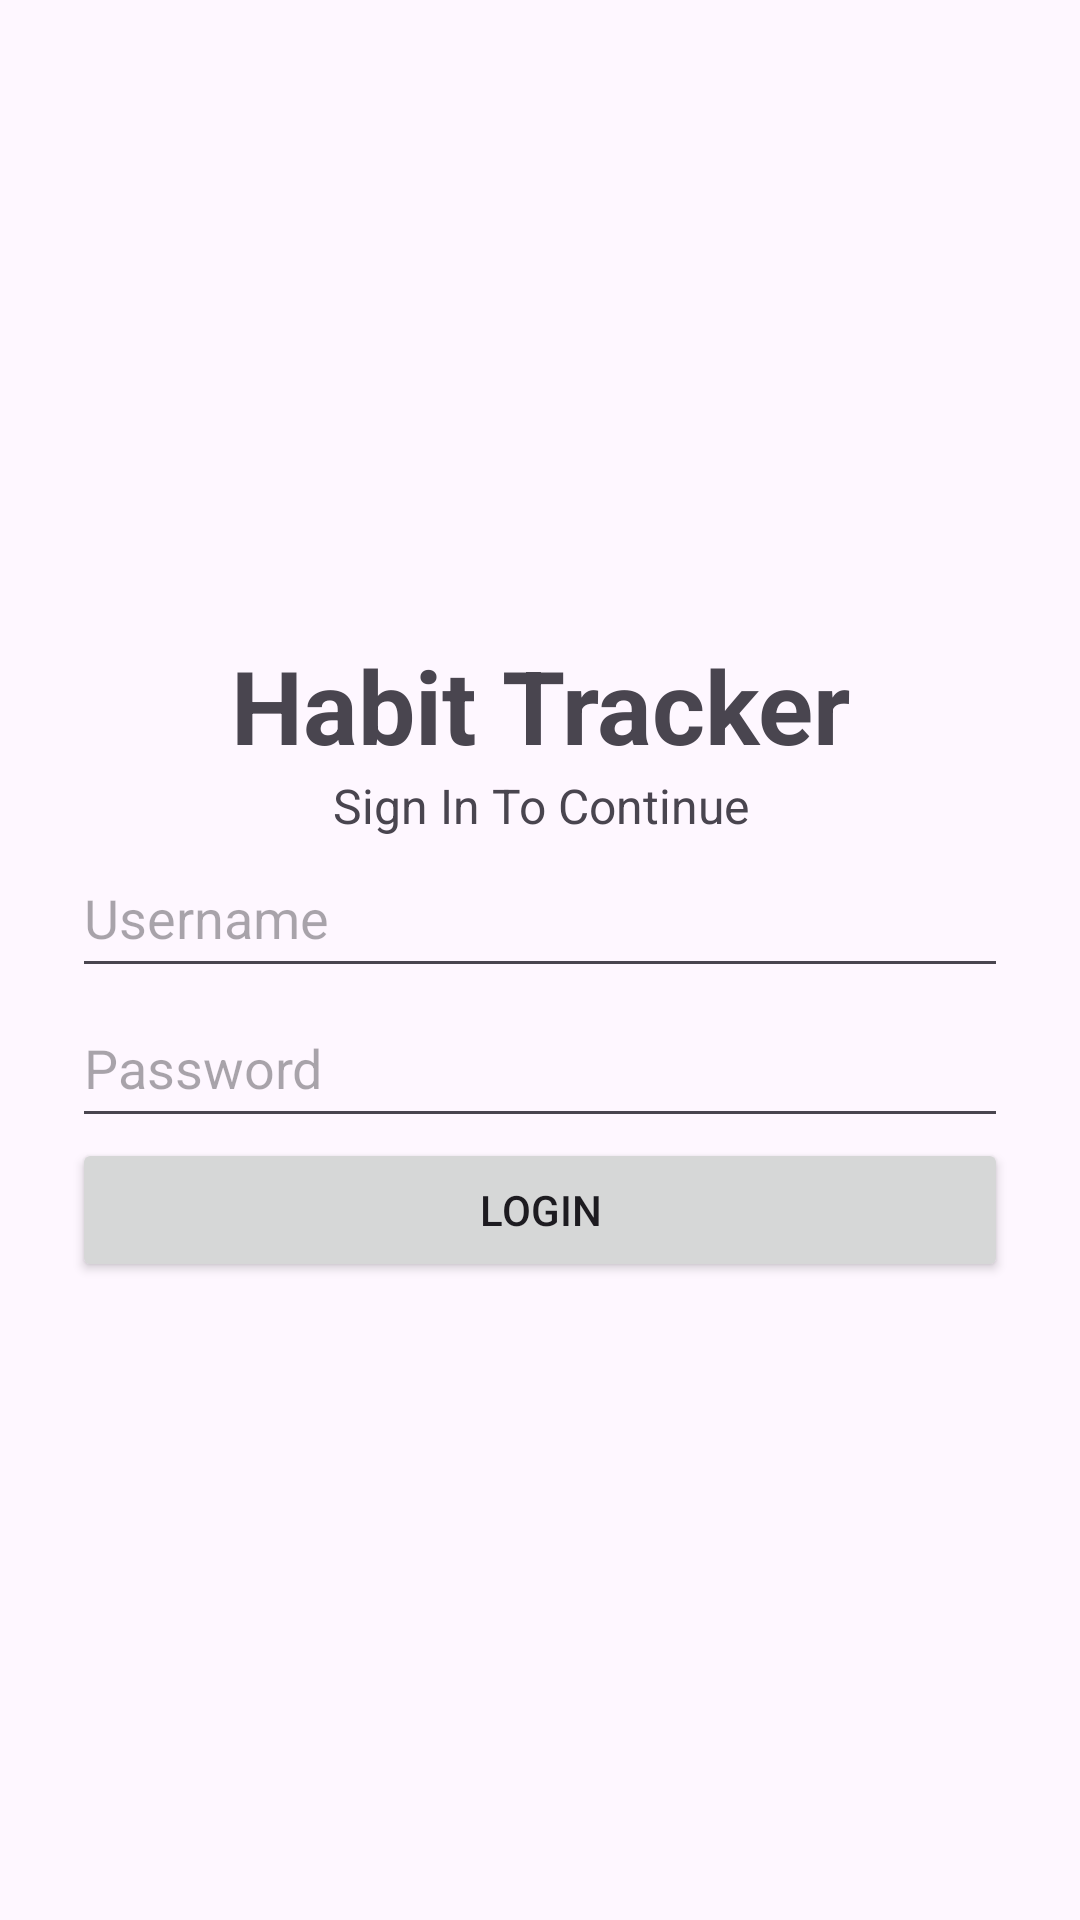

Here is an Android app screen rendered from its layout file. Give the layout XML and the strings, colors and styles it references.
<!-- AndroidManifest.xml: application theme Theme.MySawit -->
<!-- res/layout/fragment_login.xml -->
<?xml version="1.0" encoding="utf-8"?>
<FrameLayout xmlns:android="http://schemas.android.com/apk/res/android"
    xmlns:tools="http://schemas.android.com/tools"
    android:layout_width="match_parent"
    android:layout_height="match_parent"
    tools:context=".view.LoginFragment">

    <LinearLayout
        android:orientation="vertical"
        android:padding="24dp"
        android:gravity="center"
        android:layout_width="match_parent"
        android:layout_height="match_parent">

        <TextView
            android:layout_width="match_parent"
            android:layout_height="wrap_content"
            android:text="Habit Tracker"
            android:textAlignment="center"
            android:textSize="34sp"
            android:textStyle="bold" />

        <TextView
            android:layout_width="match_parent"
            android:layout_height="wrap_content"
            android:text="Sign In To Continue"
            android:textAlignment="center"
            android:textSize="16sp" />

        <EditText
            android:id="@+id/txtUsername"
            android:layout_width="match_parent"
            android:layout_height="50dp"
            android:hint="Username" />

        <EditText
            android:id="@+id/txtPassword"
            android:layout_width="match_parent"
            android:layout_height="50dp"
            android:hint="Password"
            android:inputType="textPassword" />

        <Button
            android:id="@+id/btnLogin"
            android:text="Login"
            android:layout_width="match_parent"
            android:layout_height="wrap_content"/>

        <TextView
            android:id="@+id/tvError"
            android:layout_width="match_parent"
            android:layout_height="wrap_content"
            android:text="Incorrect username or password!"
            android:textColor="#FF0000"
            android:textAlignment="center"
            android:layout_marginTop="8dp"
            android:visibility="gone" />
    </LinearLayout>

</FrameLayout>
<!-- resources referenced by this layout -->
<resources>
  <style name="Theme.MySawit" parent="Base.Theme.MySawit" />
  <style name="Base.Theme.MySawit" parent="Theme.Material3.DayNight.NoActionBar">
          
          
      </style>
</resources>
